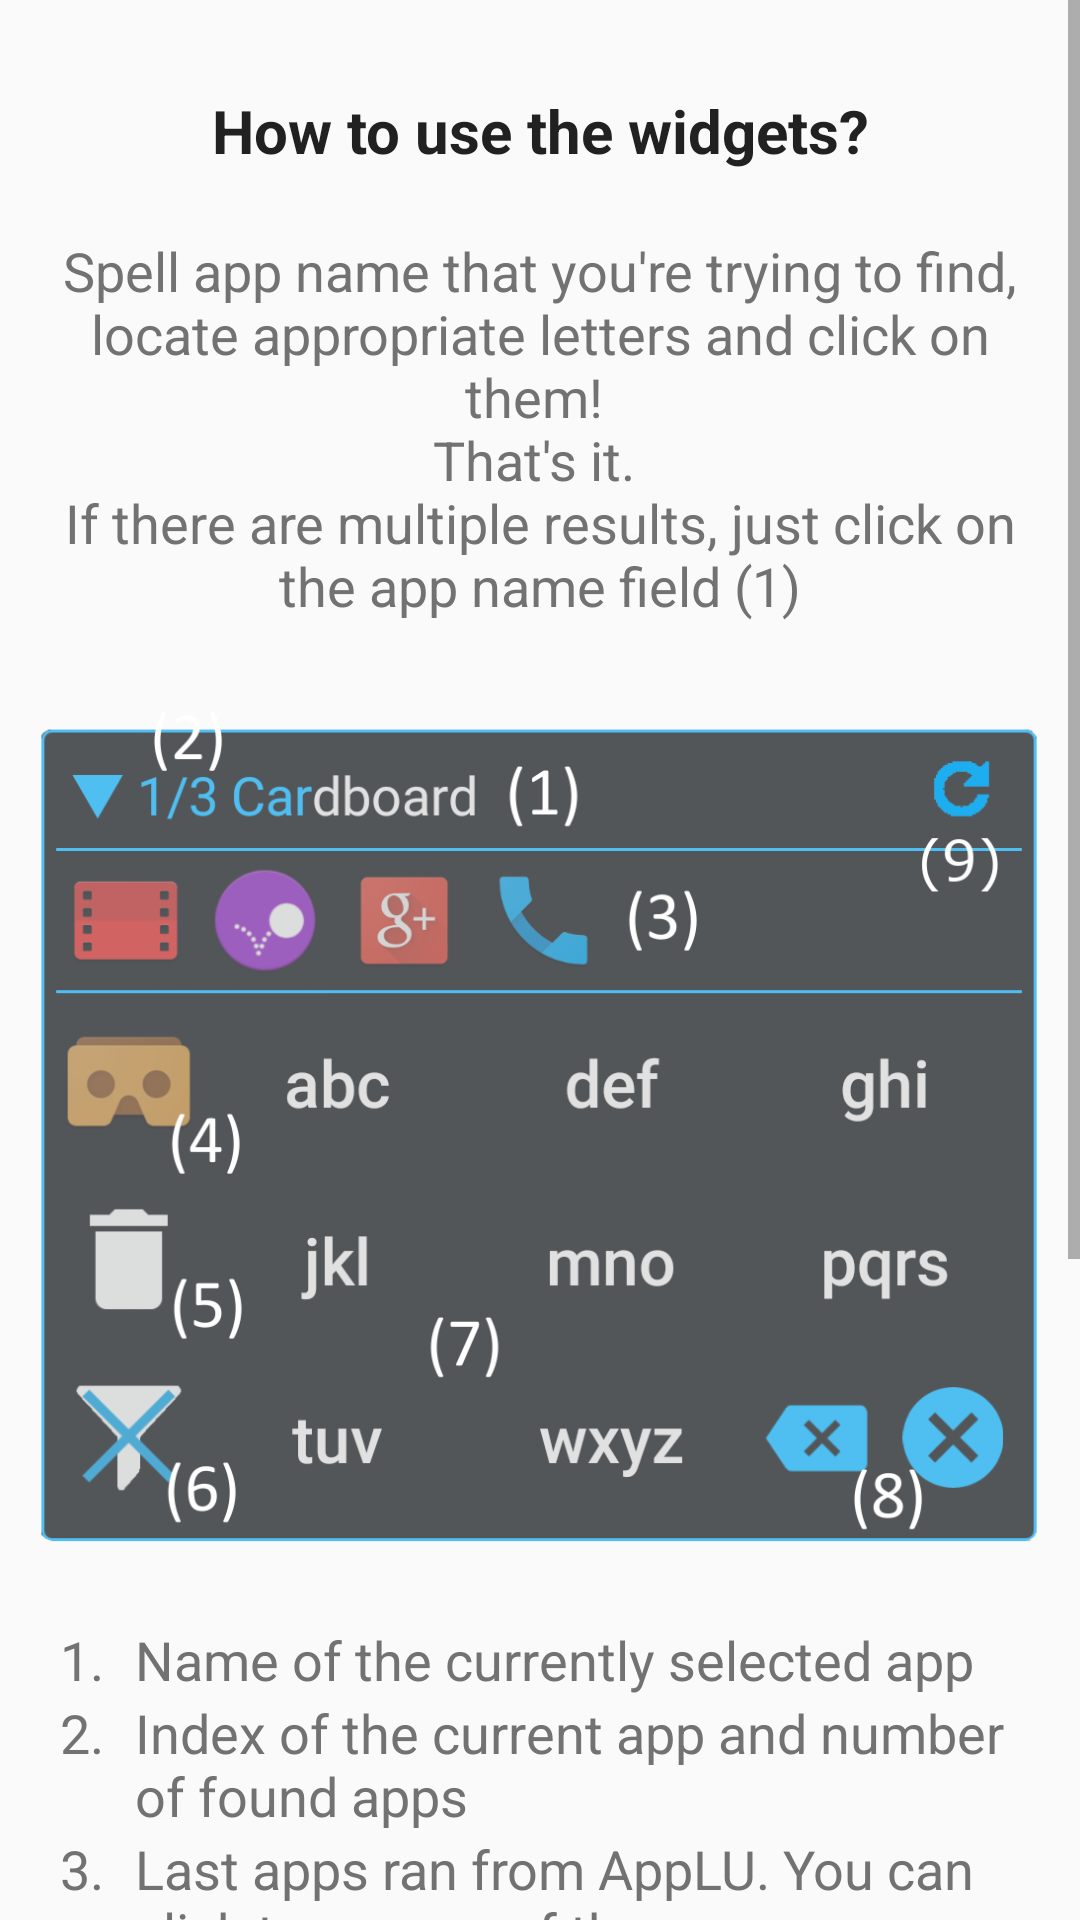

Android layout source for this screen:
<!-- AndroidManifest.xml: application theme CustomActionBarTheme -->
<!-- res/layout/help_view.xml -->
<?xml version="1.0" encoding="utf-8"?>
<ScrollView xmlns:android="http://schemas.android.com/apk/res/android"
    android:layout_width="match_parent"
    android:layout_height="match_parent"
    android:layout_alignParentBottom="true"
    android:background="@color/lightGrey">

    <LinearLayout
        android:layout_width="match_parent"
        android:layout_height="wrap_content"
        android:layout_marginLeft="@dimen/ref_10"
        android:layout_marginRight="@dimen/ref_10"
        android:layout_marginTop="@dimen/ref_30"
        android:orientation="vertical"
        android:background="@color/lightGrey">

        <TextView
            android:id="@+id/helpTitleBack"
            style="@style/helpPageStyle"
            android:text="@string/help_title_extended"
            android:textSize="20sp"
            android:textStyle="bold"
            android:textColor="@color/primaryText" />

        <TextView
            android:id="@+id/helpBodyBack"
            style="@style/helpPageStyle"
            android:textColorLink="@color/white"
            android:layout_marginBottom="24dp"
            android:text="@string/help_body_extended" />

        <ImageView
            android:layout_width="match_parent"
            android:layout_height="wrap_content"
            android:adjustViewBounds="true"
            android:scaleType="fitCenter"
            android:src="@drawable/help2" />

        
        
        
        
        
        
        
        
        
        
        

        <TableLayout
            android:layout_width="match_parent"
            android:layout_height="wrap_content"
            android:numColumns="2"
            android:paddingBottom="48dp"
            android:paddingTop="24dp">

            <TableRow
                android:layout_width="wrap_content"
                android:layout_height="wrap_content"

                >

                <TextView
                    style="@style/helpPageStyle"
                    android:layout_weight="0.2"
                    android:text="1." />

                <TextView
                    style="@style/helpPagePointsStyle"
                    android:layout_weight="3"
                    android:text="@string/help_points1" />
            </TableRow>

            <TableRow
                android:layout_width="wrap_content"
                android:layout_height="wrap_content"
                >
                <TextView
                    style="@style/helpPageStyle"
                    android:layout_weight="0.2"
                    android:text="2." />

                <TextView
                    style="@style/helpPagePointsStyle"
                    android:layout_weight="3"
                    android:text="@string/help_points2" />
            </TableRow>
            <TableRow
                android:layout_width="wrap_content"
                android:layout_height="wrap_content"
                >
                <TextView
                    style="@style/helpPageStyle"
                    android:layout_weight="0.2"
                    android:text="3." />
                <TextView
                    style="@style/helpPagePointsStyle"
                    android:layout_weight="3"
                    android:text="@string/help_points3" />
            </TableRow>
            <TableRow
                android:layout_width="wrap_content"
                android:layout_height="wrap_content"
                >
                <TextView
                    style="@style/helpPageStyle"
                    android:layout_weight="0.2"
                    android:text="4." />
                <TextView
                    style="@style/helpPagePointsStyle"
                    android:layout_weight="3"
                    android:text="@string/help_points4" />
            </TableRow>
            <TableRow
                android:layout_width="wrap_content"
                android:layout_height="wrap_content"
                >
                <TextView
                    style="@style/helpPageStyle"
                    android:layout_weight="0.2"
                    android:text="5." />
                <TextView
                    style="@style/helpPagePointsStyle"
                    android:layout_weight="3"
                    android:text="@string/help_points5" />
            </TableRow>
            <TableRow
                android:layout_width="wrap_content"
                android:layout_height="wrap_content"
                >
                <TextView
                    style="@style/helpPageStyle"
                    android:layout_weight="0.2"
                    android:text="6." />
                <TextView
                    style="@style/helpPagePointsStyle"
                    android:layout_weight="3"
                    android:text="@string/help_points6" />
            </TableRow>
            <TableRow
                android:layout_width="wrap_content"
                android:layout_height="wrap_content"
                >
                <TextView
                    style="@style/helpPageStyle"
                    android:layout_weight="0.2"
                    android:text="7." />
                <TextView
                    style="@style/helpPagePointsStyle"
                    android:layout_weight="3"
                    android:text="@string/help_points7" />
            </TableRow>
            <TableRow
                android:layout_width="wrap_content"
                android:layout_height="wrap_content">

                <TextView
                    style="@style/helpPageStyle"
                    android:layout_weight="0.2"
                    android:text="8." />

                <TextView
                    style="@style/helpPagePointsStyle"
                    android:layout_weight="3"
                    android:text="@string/help_points8" />
            </TableRow>

            <TableRow
                android:layout_width="wrap_content"
                android:layout_height="wrap_content">

                <TextView
                    style="@style/helpPageStyle"
                    android:layout_weight="0.2"
                    android:text="9." />

                <TextView
                    style="@style/helpPagePointsStyle"
                    android:layout_weight="3"
                    android:text="@string/help_points9" />
            </TableRow>
        </TableLayout>
    </LinearLayout>
</ScrollView>
<!-- resources referenced by this layout -->
<resources>
  <color name="lightGrey">#fafafa</color>
  <color name="primaryText">#212121</color>
  <color name="white">#ffffff</color>
  <dimen name="ref_10">10dp</dimen>
  <dimen name="ref_30">30dp</dimen>
  <dimen name="ref_font_medium">18sp</dimen>
  <!-- drawable help2: png bitmap (drawable-hdpi, 62398 bytes) -->
  <string name="help_body_extended">
           \nSpell app name that you\'re trying to find, locate appropriate letters and click on them!
           \nThat\'s it.
           \nIf there are multiple results, just click on the app name field (1)
  
      </string>
  <string name="help_points1">Name of the currently selected app</string>
  <string name="help_points2">Index of the current app and number of found apps</string>
  <string name="help_points3">Last apps ran from AppLU. You can click to run any of them</string>
  <string name="help_points4">Launch button - runs currently selected app</string>
  <string name="help_points5">Uninstall button - removes currently selected app from the system</string>
  <string name="help_points6">App filter button - switch between user/system/all</string>
  <string name="help_points7">Letter buttons - click on them to find your app</string>
  <string name="help_points8">Backspace buttons - remove last or all letters from the filter</string>
  <string name="help_points9">Hit refresh button to force refresh widget and list of apps</string>
  <string name="help_title_extended">How to use the widgets?</string>
  <style name="helpPagePointsStyle" parent="helpPageStyle">
          <item name="android:layout_width">0dp</item>
          <item name="android:layout_height">wrap_content</item>
          <item name="android:gravity">left</item>
          <item name="android:textColor">@color/secondaryText</item>
          <item name="android:textSize">@dimen/ref_font_medium</item>
      </style>
  <style name="helpPageStyle">
          <item name="android:layout_width">match_parent</item>
          <item name="android:layout_height">wrap_content</item>
          <item name="android:gravity">center</item>
          <item name="android:textColor">@color/secondaryText</item>
          <item name="android:textSize">@dimen/ref_font_medium</item>
      </style>
  <style name="CustomActionBarTheme" parent="Theme.AppCompat.Light.NoActionBar">
  
  
  
          </style>
  <color name="secondaryText">#727272</color>
</resources>
